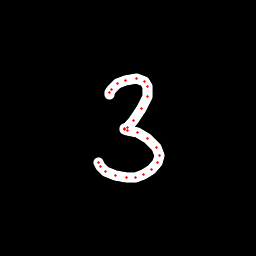

Values plotted in this chart, from the file beside it:
x, y, hover, eod
109.8, 94.01, 0.0, 0.0
109.6, 92.03, 0.0, 0.0
111.2, 89.13, 0.0, 0.0
117.4, 83.71, 0.0, 0.0
125.8, 80.21, 0.0, 0.0
136.7, 78.24, 0.0, 0.0
144.4, 81.05, 0.0, 0.0
147.6, 86.44, 0.0, 0.0
147.1, 96.83, 0.0, 0.0
141.4, 108.3, 0.0, 0.0
133, 121, 0.0, 0.0
127.1, 127, 0.0, 0.0
124.9, 128.6, 0.0, 0.0
124.6, 129.6, 0.0, 0.0
127.1, 130.1, 0.0, 0.0
137.6, 132.4, 0.0, 0.0
147.5, 138.7, 0.0, 0.0
156.4, 147.2, 0.0, 0.0
159, 155.4, 0.0, 0.0
157.8, 162.4, 0.0, 0.0
152, 169.4, 0.0, 0.0
143.7, 174.6, 0.0, 0.0
135.3, 177.1, 0.0, 0.0
126.4, 177.8, 0.0, 0.0
115.9, 176, 0.0, 0.0
105.8, 172, 0.0, 0.0
100.1, 166.8, 0.0, 0.0
98.09, 162.3, 0.0, 1.0
